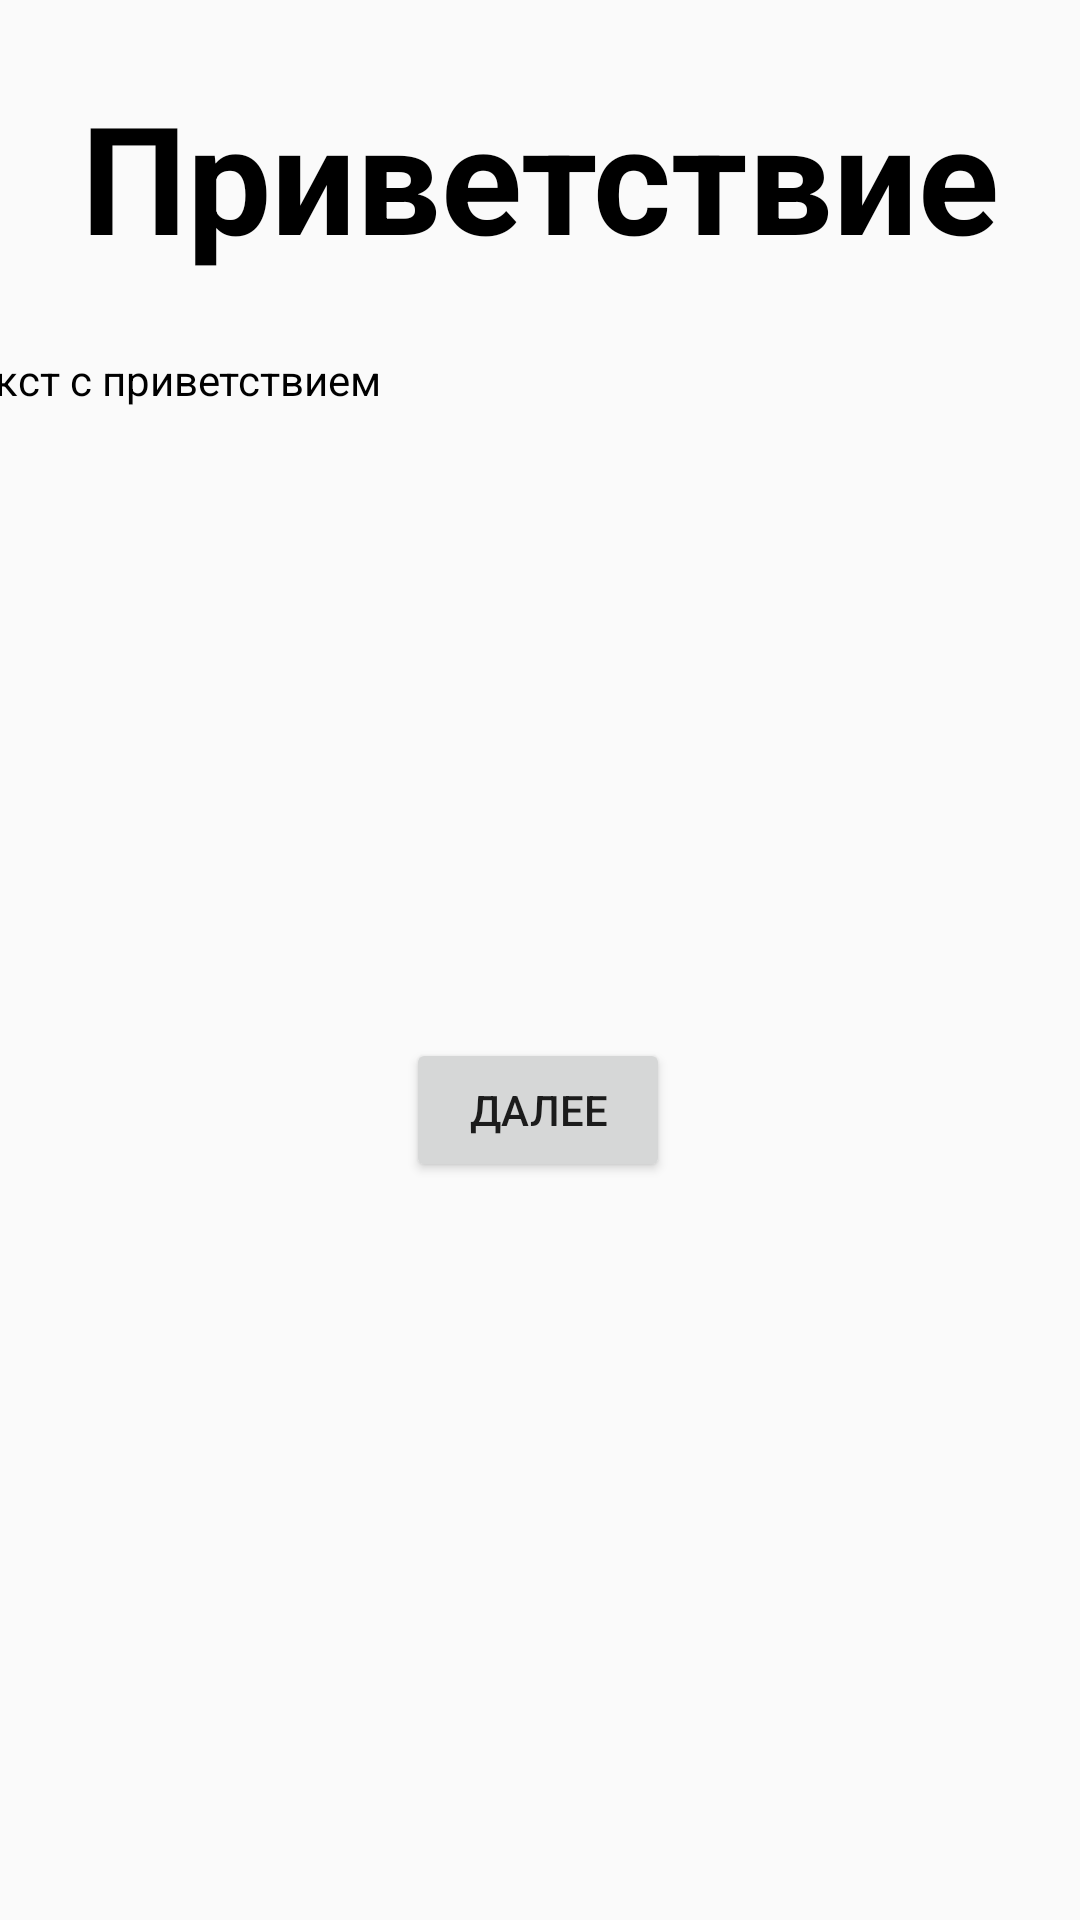

Reconstruct the res/layout file that produces this screen, plus the resources it refers to.
<!-- AndroidManifest.xml: application theme Theme.CoursWork -->
<!-- res/layout/activity_greeting.xml -->
<?xml version="1.0" encoding="utf-8"?>
<androidx.constraintlayout.widget.ConstraintLayout xmlns:android="http://schemas.android.com/apk/res/android"
    xmlns:app="http://schemas.android.com/apk/res-auto"
    xmlns:tools="http://schemas.android.com/tools"
    android:layout_width="match_parent"
    android:layout_height="match_parent"
    tools:context=".Greeting">

    <TextView
        android:id="@+id/heading"
        android:layout_width="wrap_content"
        android:layout_height="wrap_content"
        android:text="Приветствие"
        android:textColor="#000000"
        android:textSize="50sp"
        android:textStyle="bold"
        app:layout_constraintBottom_toTopOf="@+id/description"
        app:layout_constraintEnd_toEndOf="parent"
        app:layout_constraintStart_toStartOf="parent"
        app:layout_constraintTop_toTopOf="parent" />

    <TextView
        android:id="@+id/description"
        android:layout_width="401dp"
        android:layout_height="212dp"
        android:layout_marginTop="100dp"
        android:text=" Текст с приветствием"
        android:textColor="#000000"
        app:layout_constraintBottom_toTopOf="@+id/onStartTheTest"
        app:layout_constraintEnd_toEndOf="parent"
        app:layout_constraintStart_toStartOf="parent"
        app:layout_constraintTop_toTopOf="parent" />

    <Button
        android:id="@+id/onStartTheTest"
        android:layout_width="wrap_content"
        android:layout_height="wrap_content"
        android:layout_marginTop="100dp"
        android:text="Далее"
        app:layout_constraintBottom_toBottomOf="parent"
        app:layout_constraintEnd_toEndOf="parent"
        app:layout_constraintHorizontal_bias="0.498"
        app:layout_constraintStart_toStartOf="parent"
        app:layout_constraintTop_toTopOf="parent" />

</androidx.constraintlayout.widget.ConstraintLayout>
<!-- resources referenced by this layout -->
<resources>
  <style name="Theme.CoursWork" parent="Theme.AppCompat.DayNight.DarkActionBar">
          
          <item name="colorPrimary">@color/purple_500</item>
          <item name="colorPrimaryVariant">@color/purple_700</item>
          <item name="colorOnPrimary">@color/white</item>
          
          <item name="colorSecondary">@color/teal_200</item>
          <item name="colorSecondaryVariant">@color/teal_700</item>
          <item name="colorOnSecondary">@color/black</item>
          
          <item name="android:statusBarColor" tools:targetApi="l">?attr/colorPrimaryVariant</item>
          
      </style>
  <color name="purple_500">#FF6200EE</color>
  <color name="purple_700">#FF3700B3</color>
  <color name="white">#FFFFFF</color>
  <color name="teal_200">#FF03DAC5</color>
  <color name="teal_700">#FF018786</color>
  <color name="black">#FF000000</color>
</resources>
